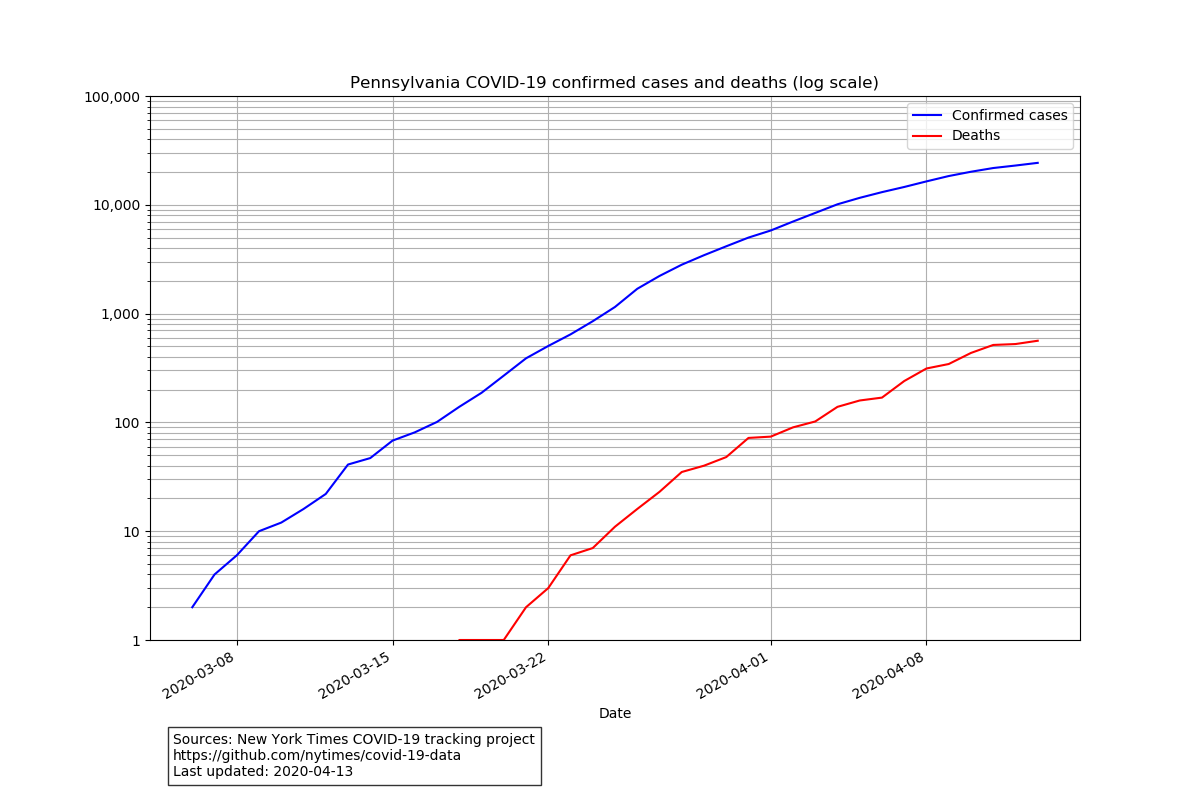

The file beside this chart, header and first rows:
date, cases, deaths
2020-03-06, 2, 0
2020-03-07, 4, 0
2020-03-08, 6, 0
2020-03-09, 10, 0
2020-03-10, 12, 0
2020-03-11, 16, 0
2020-03-12, 22, 0
2020-03-13, 41, 0
2020-03-14, 47, 0
2020-03-15, 68, 0
2020-03-16, 81, 0
2020-03-17, 101, 0
2020-03-18, 139, 1
2020-03-19, 187, 1
2020-03-20, 269, 1
2020-03-21, 388, 2
2020-03-22, 504, 3
2020-03-23, 644, 6
2020-03-24, 851, 7
2020-03-25, 1151, 11
2020-03-26, 1690, 16
2020-03-27, 2218, 23
2020-03-28, 2815, 35
2020-03-29, 3441, 40
2020-03-30, 4156, 48
2020-03-31, 4997, 72
2020-04-01, 5805, 74
2020-04-02, 7016, 90
2020-04-03, 8420, 102
2020-04-04, 10109, 139
2020-04-05, 11589, 159
2020-04-06, 13074, 169
2020-04-07, 14582, 240
2020-04-08, 16414, 313
2020-04-09, 18379, 344
2020-04-10, 20128, 435
2020-04-11, 21774, 515
2020-04-12, 22955, 525
2020-04-13, 24295, 563
